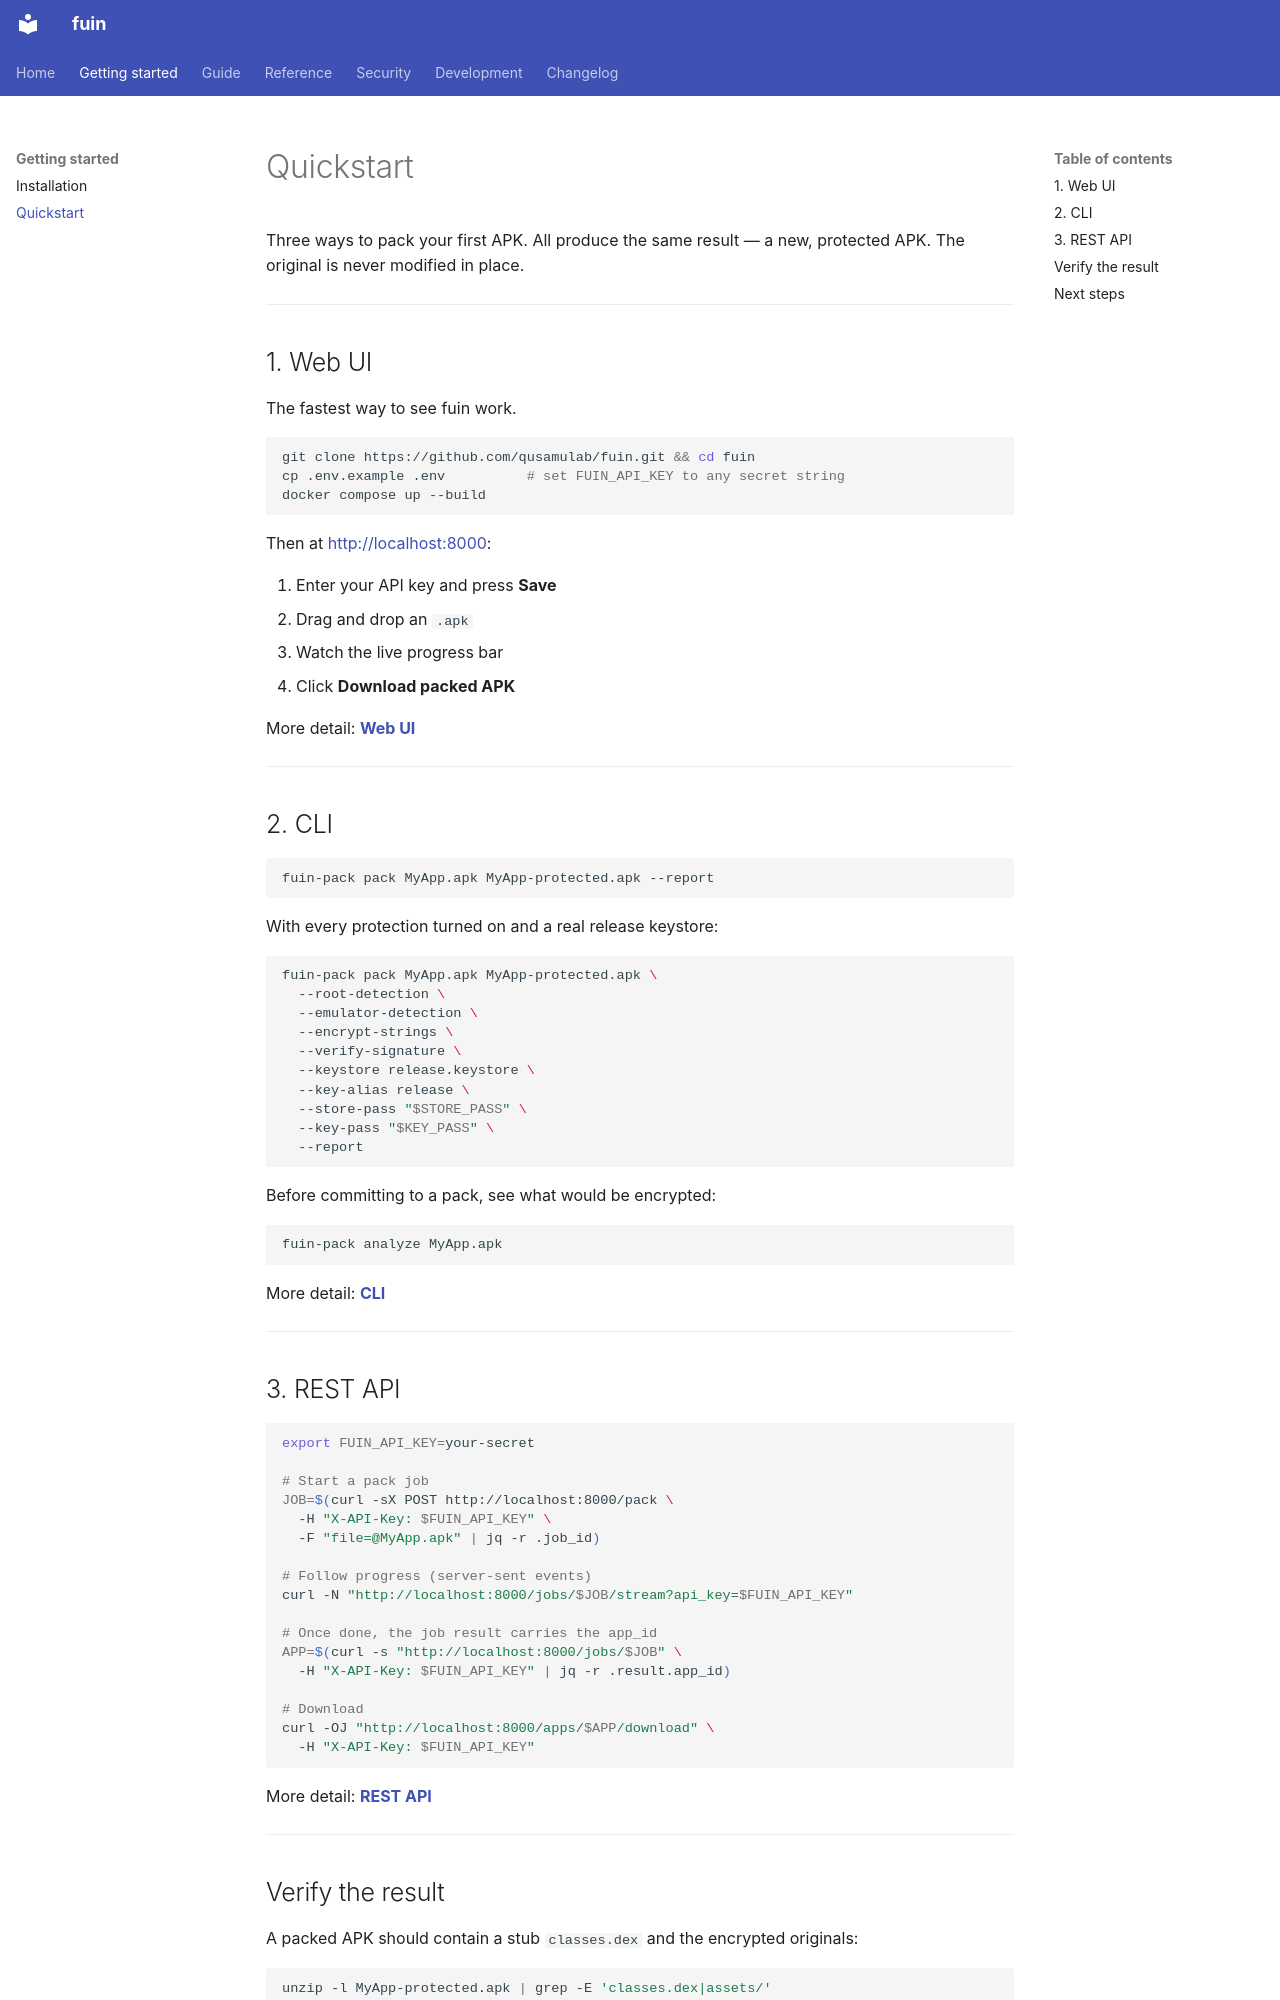

repository: qusamulab/fuin · page: getting-started/quickstart/index.html · generator: mkdocs

# Quickstart

Three ways to pack your first APK. All produce the same result — a new, protected APK.
The original is never modified in place.

---

## 1. Web UI

The fastest way to see fuin work.

```bash
git clone https://github.com/qusamulab/fuin.git && cd fuin
cp .env.example .env          # set FUIN_API_KEY to any secret string
docker compose up --build
```

Then at <http://localhost:8000>:

1. Enter your API key and press **Save**
2. Drag and drop an `.apk`
3. Watch the live progress bar
4. Click **Download packed APK**

More detail: **[Web UI](../guide/web-ui.md)**

---

## 2. CLI

```bash
fuin-pack pack MyApp.apk MyApp-protected.apk --report
```

With every protection turned on and a real release keystore:

```bash
fuin-pack pack MyApp.apk MyApp-protected.apk \
  --root-detection \
  --emulator-detection \
  --encrypt-strings \
  --verify-signature \
  --keystore release.keystore \
  --key-alias release \
  --store-pass "$STORE_PASS" \
  --key-pass "$KEY_PASS" \
  --report
```

Before committing to a pack, see what would be encrypted:

```bash
fuin-pack analyze MyApp.apk
```

More detail: **[CLI](../guide/cli.md)**

---

## 3. REST API

```bash
export FUIN_API_KEY=your-secret

# Start a pack job
JOB=$(curl -sX POST http://localhost:8000/pack \
  -H "X-API-Key: $FUIN_API_KEY" \
  -F "file=@MyApp.apk" | jq -r .job_id)

# Follow progress (server-sent events)
curl -N "http://localhost:8000/jobs/$JOB/stream?api_key=$FUIN_API_KEY"

# Once done, the job result carries the app_id
APP=$(curl -s "http://localhost:8000/jobs/$JOB" \
  -H "X-API-Key: $FUIN_API_KEY" | jq -r .result.app_id)

# Download
curl -OJ "http://localhost:8000/apps/$APP/download" \
  -H "X-API-Key: $FUIN_API_KEY"
```

More detail: **[REST API](../guide/rest-api.md)**

---
